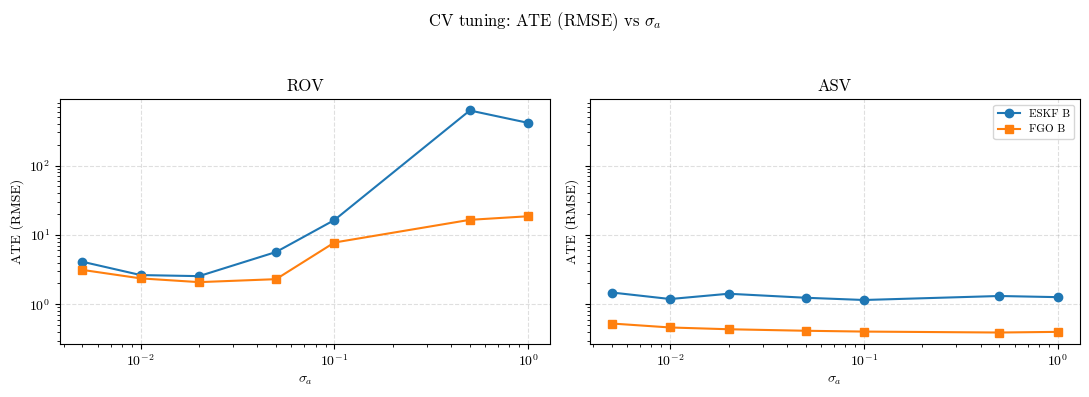
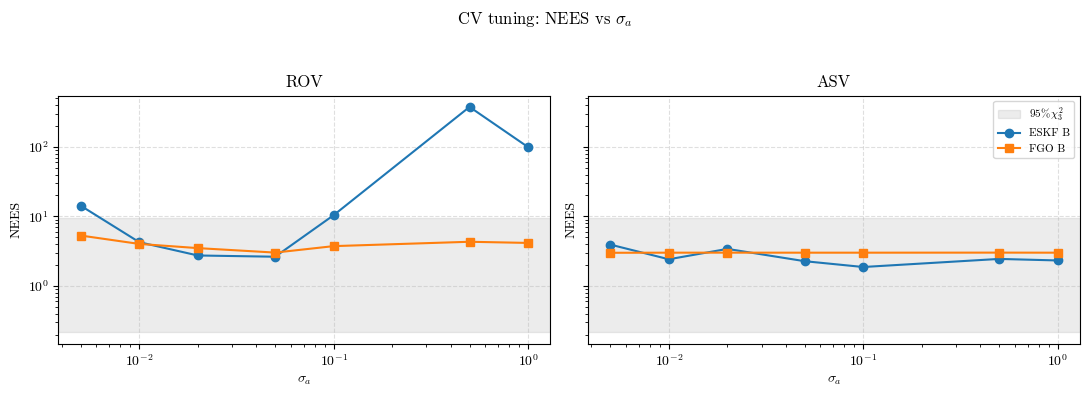

Python code for these plots, in order:
import argparse
import csv
import io
from pathlib import Path

import matplotlib.pyplot as plt

plt.rcParams.update(
    {
        "font.family": "serif",
        "font.serif": ["CMU Serif", "Computer Modern", "cmr10", "DejaVu Serif"],
        "mathtext.fontset": "cm",
    }
)

exp1_eskf_results = """
    estimator,experiment,scenario,vehicle,sigma_a,tdma_interval,init_range_scale,run_idx,rmse,ate,final_error,mean_nees,converged
    ESKF,exp1,bearing-only,ROV,0.005,,,0,4.108090071555802,4.108090071555802,3.141608595557201,14.240611086709698,True
    ESKF,exp1,bearing-only,ASV,0.005,,,0,1.479639433518815,1.479639433518815,1.2585531873364377,3.9350673963535057,True
    ESKF,exp1,bearing-only,ROV,0.01,,,0,2.639284718218277,2.639284718218277,2.6407154020197683,4.26418376595139,True
    ESKF,exp1,bearing-only,ASV,0.01,,,0,1.1923260882445827,1.1923260882445827,1.510040513020021,2.4216402914050716,True
    ESKF,exp1,bearing-only,ROV,0.02,,,0,2.5474647203866305,2.5474647203866305,1.8460604207830082,2.745736094424955,True
    ESKF,exp1,bearing-only,ASV,0.02,,,0,1.4203950680294228,1.4203950680294228,1.0680482632977084,3.4140304104183037,True
    ESKF,exp1,bearing-only,ROV,0.05,,,0,5.675567160498391,5.675567160498391,6.9782581083451145,2.6351698197017326,True
    ESKF,exp1,bearing-only,ASV,0.05,,,0,1.2436129015348765,1.2436129015348765,1.0822002750725754,2.272128537715435,True
    ESKF,exp1,bearing-only,ROV,0.1,,,0,16.386262311327467,16.386262311327467,22.02860260863204,10.420443898311984,False
    ESKF,exp1,bearing-only,ASV,0.1,,,0,1.154504882724549,1.154504882724549,0.84793295769563,1.8749918022391998,True
    ESKF,exp1,bearing-only,ROV,0.5,,,0,621.1800234378202,621.1800234378202,1305.0927421843762,374.4104293809302,False
    ESKF,exp1,bearing-only,ASV,0.5,,,0,1.318203157273905,1.318203157273905,0.46727963575783527,2.449813057636473,True
    ESKF,exp1,bearing-only,ROV,1.0,,,0,411.5578521760685,411.5578521760685,741.3015845076578,99.04007973488008,False
    ESKF,exp1,bearing-only,ASV,1.0,,,0,1.268556224719796,1.268556224719796,1.165658121446783,2.328837980924512,True
"""

exp1_fgo_results = """ 
estimator,experiment,scenario,platform,sigma_a,tdma_interval,init_range_scale,rmse,ate,final_error,mean_nees,converged
FGO,exp1_noise_sweep,FGO - Scenario 1: Bearing-only,ROV,0.005,5.0,GT init,3.1334222453126337,3.1334222453126337,2.313379226905214,5.309872444576585,True
FGO,exp1_noise_sweep,FGO - Scenario 1: Bearing-only,ASV,0.005,5.0,GT init,0.5289545241407887,0.5289545241407887,0.2798738024412492,3.0020598588709557,True
FGO,exp1_noise_sweep,FGO - Scenario 1: Bearing-only,ROV,0.01,5.0,GT init,2.3647831436261533,2.3647831436261533,1.4176419941207874,4.023750098382871,True
FGO,exp1_noise_sweep,FGO - Scenario 1: Bearing-only,ASV,0.01,5.0,GT init,0.4637536635954723,0.4637536635954723,0.3999052779475783,3.012266967669119,True
FGO,exp1_noise_sweep,FGO - Scenario 1: Bearing-only,ROV,0.02,5.0,GT init,2.088067313147829,2.088067313147829,1.1910839953426011,3.503786286259959,True
FGO,exp1_noise_sweep,FGO - Scenario 1: Bearing-only,ASV,0.02,5.0,GT init,0.437416364970001,0.437416364970001,0.3794120026576633,3.0149881474328835,True
FGO,exp1_noise_sweep,FGO - Scenario 1: Bearing-only,ROV,0.05,5.0,GT init,2.3042656367847276,2.3042656367847276,0.5294015532268908,3.0211118260206726,True
FGO,exp1_noise_sweep,FGO - Scenario 1: Bearing-only,ASV,0.05,5.0,GT init,0.4159304582006954,0.4159304582006954,0.2521754807135593,3.0117731777994345,True
FGO,exp1_noise_sweep,FGO - Scenario 1: Bearing-only,ROV,0.1,5.0,GT init,7.771598904192512,7.771598904192512,4.900738274754367,3.7417468948373287,True
FGO,exp1_noise_sweep,FGO - Scenario 1: Bearing-only,ASV,0.1,5.0,GT init,0.4048454659036315,0.4048454659036315,0.1826426199646599,3.011989453509631,True
FGO,exp1_noise_sweep,FGO - Scenario 1: Bearing-only,ROV,0.5,5.0,GT init,16.495441269972556,16.495441269972556,38.01498714083401,4.322090094544777,False
FGO,exp1_noise_sweep,FGO - Scenario 1: Bearing-only,ASV,0.5,5.0,GT init,0.3923804153542282,0.3923804153542282,0.1553183010319277,3.017793031199126,True
FGO,exp1_noise_sweep,FGO - Scenario 1: Bearing-only,ROV,1.0,5.0,GT init,18.57576920062749,18.57576920062749,39.64167512834981,4.15924383977008,False
FGO,exp1_noise_sweep,FGO - Scenario 1: Bearing-only,ASV,1.0,5.0,GT init,0.4010090577996043,0.4010090577996043,0.1607518963556575,3.0115394954393,True
"""

SCENARIO_LABELS = ["B", "B+R", "B+R+D"]
ESTIMATOR_ORDER = ["ESKF", "FGO"]


def _scenario_label(raw_label: str) -> str | None:
    label = raw_label.strip().lower()
    if "scenario 1" in label or "bearing-only" in label or "bearing only" in label:
        return "B"
    if "scenario 2" in label or "bearing+range" in label or "bearing + range" in label or "range" in label:
        return "B+R"
    if "scenario 3" in label or "depth" in label or "dvl" in label:
        return "B+R+D"
    return None


def _clean_multiline_csv(text: str) -> str:
    cleaned = text.strip().replace("\\\n", "\n")
    return cleaned.replace("\\", "")


def _parse_results(text: str, vehicle_field: str) -> list[dict]:
    reader = csv.DictReader(io.StringIO(_clean_multiline_csv(text)))
    rows = []
    for row in reader:
        scenario = _scenario_label(row.get("scenario", ""))
        if scenario is None:
            continue
        vehicle = row.get(vehicle_field, "").strip()
        if not vehicle:
            continue
        rows.append(
            {
                "estimator": row.get("estimator", "").strip(),
                "scenario": scenario,
                "vehicle": vehicle,
                "sigma_a": float(row.get("sigma_a", "nan")),
                "ate": float(row.get("ate", "nan")),
                "mean_nees": float(row.get("mean_nees", "nan")),
            }
        )
    return rows


def _chi2_95_interval_3dof() -> tuple[float, float]:
    try:
        from scipy.stats import chi2

        lower = chi2.ppf(0.025, 3)
        upper = chi2.ppf(0.975, 3)
        return lower, upper
    except Exception:
        return 0.072, 3.116


def _plot_metric(ax, rows: list[dict], vehicle: str, metric: str, ylabel: str) -> None:
    marker_map = {"ESKF": "o", "FGO": "s"}
    for estimator in ESTIMATOR_ORDER:
        for scenario in SCENARIO_LABELS:
            series = [r for r in rows if r["vehicle"] == vehicle and r["estimator"] == estimator and r["scenario"] == scenario]
            if not series:
                continue
            series = sorted(series, key=lambda r: r["sigma_a"])
            sigmas = [r["sigma_a"] for r in series]
            values = [r[metric] for r in series]
            label = f"{estimator} {scenario}"
            ax.plot(sigmas, values, marker=marker_map.get(estimator, "o"), label=label)

    # ax.set_xlabel("sigma_a")
    ax.set_xlabel(r"$\sigma_a$")
    ax.set_ylabel(ylabel)
    ax.set_xscale("log")
    ax.set_yscale("log")
    ax.set_title(vehicle)
    ax.grid(True, linestyle="--", alpha=0.4)


def main() -> None:
    parser = argparse.ArgumentParser(description="Plot exp1 ATE and NEES results.")
    parser.add_argument(
        "--output-dir",
        type=Path,
        default=Path("plots/exp1_cv"),
        help="Directory to save figures (optional).",
    )
    parser.add_argument(
        "--no-show",
        action="store_true",
        help="Do not display figures interactively.",
    )
    args = parser.parse_args()

    eskf_rows = _parse_results(exp1_eskf_results, "vehicle")
    fgo_rows = _parse_results(exp1_fgo_results, "platform")
    rows = eskf_rows + fgo_rows

    fig_ate, axes_ate = plt.subplots(1, 2, figsize=(11, 4), sharey=True)
    _plot_metric(axes_ate[0], rows, "ROV", "ate", "ATE (RMSE)")
    _plot_metric(axes_ate[1], rows, "ASV", "ate", "ATE (RMSE)")
    axes_ate[1].legend(loc="upper right", fontsize=8)
    fig_ate.suptitle(r"CV tuning: ATE (RMSE) vs $\sigma_a$")
    fig_ate.tight_layout(rect=[0, 0, 1, 0.94])

    fig_nees, axes_nees = plt.subplots(1, 2, figsize=(11, 4), sharey=True)
    lower, upper = _chi2_95_interval_3dof()
    for ax in axes_nees:
        ax.axhspan(lower, upper, color="grey", alpha=0.15, label=r"$95\%\,\chi^2_{3}$")
    _plot_metric(axes_nees[0], rows, "ROV", "mean_nees", "NEES")
    _plot_metric(axes_nees[1], rows, "ASV", "mean_nees", "NEES")
    axes_nees[1].legend(loc="upper right", fontsize=8)
    fig_nees.suptitle(r"CV tuning: NEES vs $\sigma_a$")
    fig_nees.tight_layout(rect=[0, 0, 1, 0.94])

    if args.output_dir is not None:
        args.output_dir.mkdir(parents=True, exist_ok=True)
        # fig_ate.savefig(args.output_dir / "exp1_ate_vs_sigma_a.png", dpi=300, bbox_inches="tight")
        # fig_nees.savefig(args.output_dir / "exp1_nees_vs_sigma_a.png", dpi=300, bbox_inches="tight")
        fig_ate.savefig(args.output_dir / "exp1_ate_vs_sigma_a.svg", bbox_inches="tight")
        fig_nees.savefig(args.output_dir / "exp1_nees_vs_sigma_a.svg", bbox_inches="tight")

    if not args.no_show:
        plt.show()


if __name__ == "__main__":
    main()
